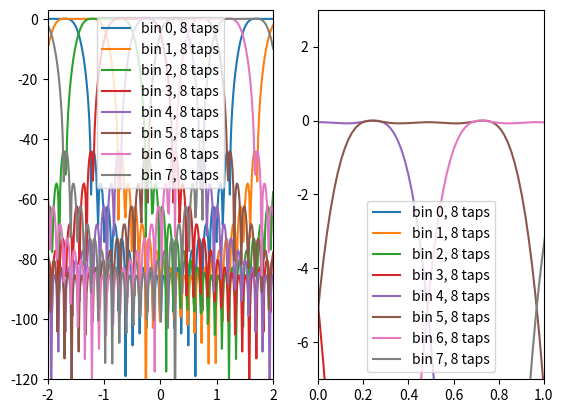

Here is the Python script that generated this plot:
import numpy as np
from matplotlib import pyplot as plt

NFFT = 4
OS_FACTOR = 2
PLOT_RANGE = NFFT
NFREQ_TRIAL = 32*NFFT*OS_FACTOR

PI = np.pi

def plot_pfb(ntaps, window_func, offset=0):
    
    trange = np.linspace(-ntaps/2., ntaps/2., ntaps*NFFT)
    sinc = np.sinc(trange)
    window = window_func(ntaps*NFFT)
    coeffs = sinc * window

    sweep_freq = np.linspace(-NFFT//2, NFFT//2, NFREQ_TRIAL) # fraction of pfb bin
    resp_plot = np.zeros([NFFT*OS_FACTOR, NFREQ_TRIAL])
    for fn, f in enumerate(sweep_freq):
        d_r = np.cos(np.linspace(0, 2*PI*f*ntaps, NFFT*ntaps))
        d_i = np.sin(np.linspace(0, 2*PI*f*ntaps, NFFT*ntaps))
        d = d_r + 1j*d_i
        windowed_data = d*coeffs
        windowed_sum = np.zeros(NFFT*OS_FACTOR, dtype=complex)
        for t in range(ntaps//OS_FACTOR):
            windowed_sum += windowed_data[t*OS_FACTOR*NFFT:(t+1)*OS_FACTOR*NFFT]
        resp = np.abs(np.fft.fftshift(np.fft.fft(windowed_sum)))**2
        for b in range(NFFT*OS_FACTOR):
            resp_plot[b,fn] = resp[b]
    resp_db = 10*np.log10(resp_plot)
    resp_db -= np.max(resp_db)
    #for i in range(PLOT_RANGE):
    #    resp_db[i] -= np.max(resp_db[i])
    
    plt.subplot(1,2,1)
    for b in range(NFFT*OS_FACTOR):
        plt.plot(sweep_freq, resp_db[b], label='bin %d, %d taps' % (b,ntaps))
    plt.xlim(-PLOT_RANGE//2, PLOT_RANGE//2)
    plt.ylim(-120, 3)
    
    plt.subplot(1,2,2)
    for b in range(NFFT*OS_FACTOR):
        plt.plot(sweep_freq, resp_db[b], label='bin %d, %d taps' % (b,ntaps))
    plt.xlim(0,1)
    plt.ylim(-7, 3)

for wf in [np.hanning]:
    plt.figure()
    for taps in [8]:#np.arange(4,16+4,4):
        plot_pfb(taps, wf)
    
    plt.subplot(1,2,1)
    plt.legend()
    plt.subplot(1,2,2)
    plt.legend()
plt.show()

